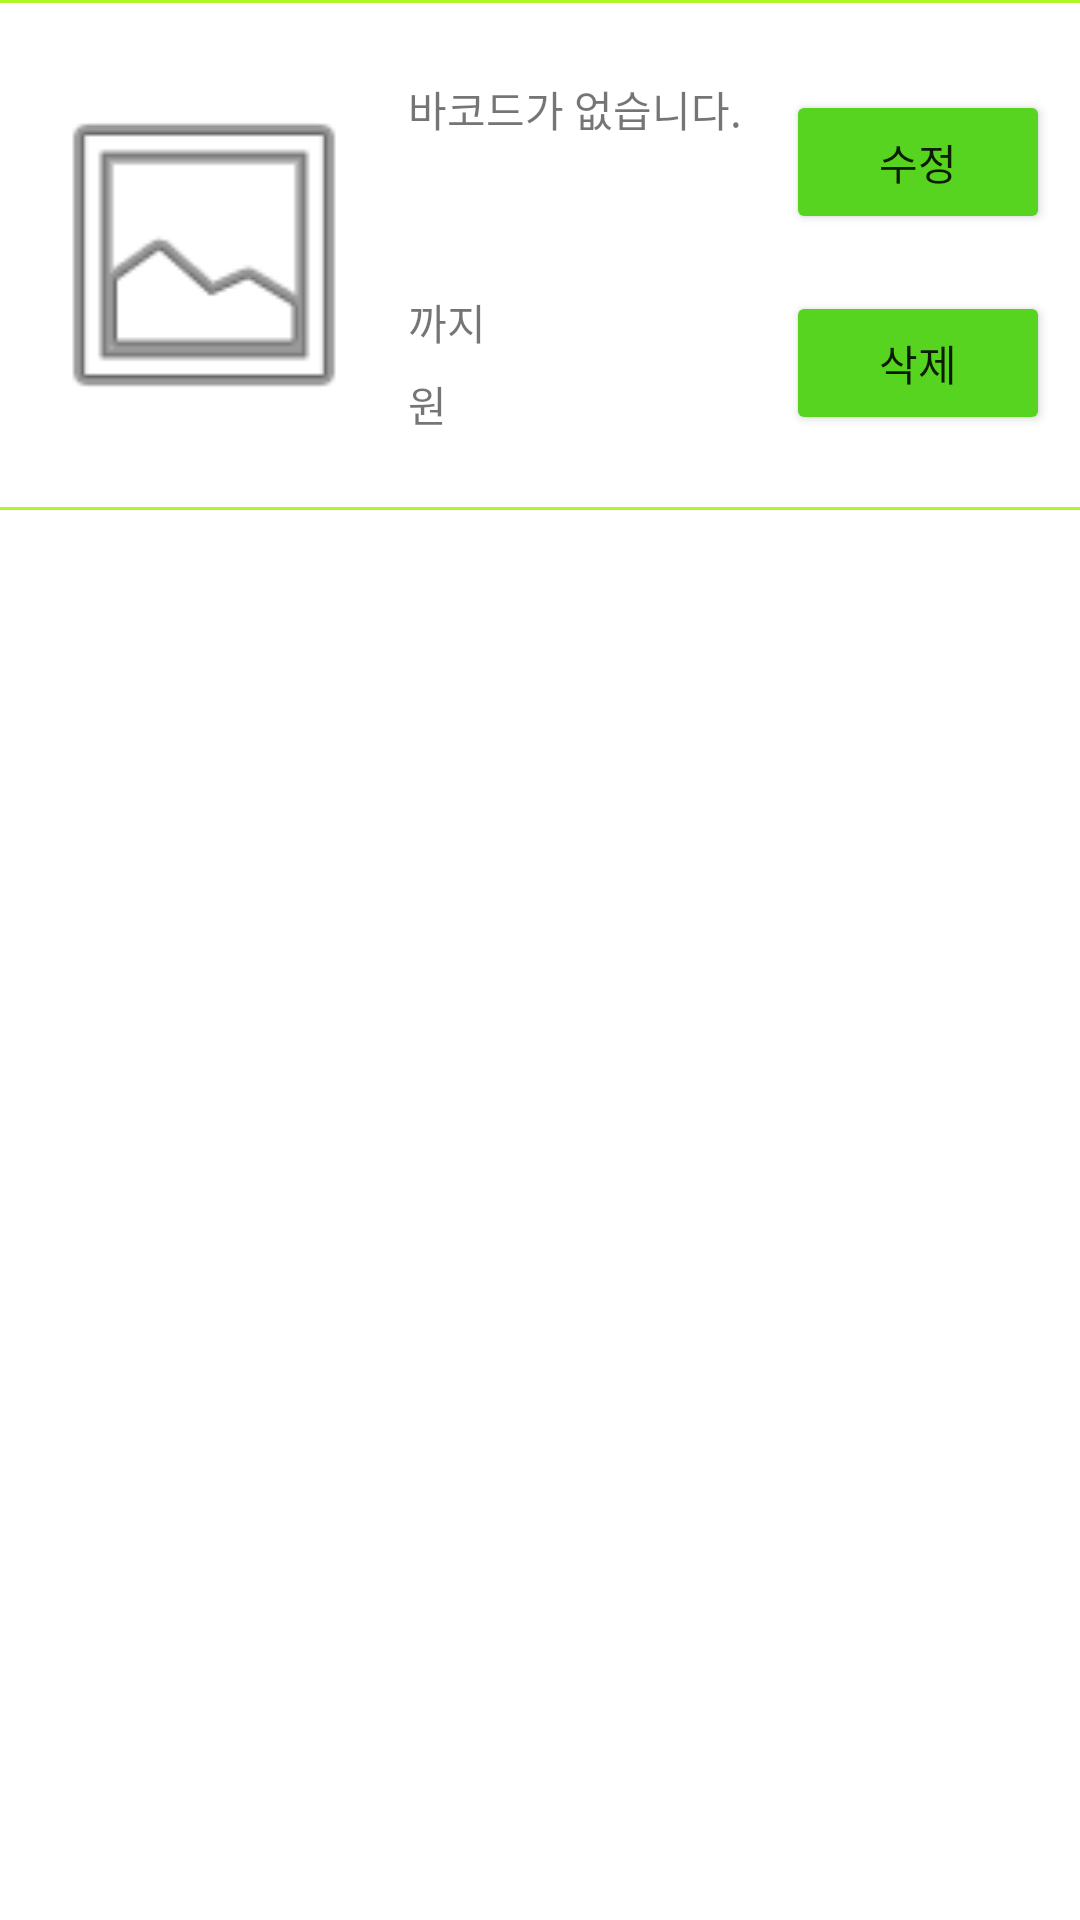

This screen was rendered from an Android layout file. Write that file and the resources it references.
<!-- AndroidManifest.xml: application theme Theme.HIM -->
<!-- res/layout/ingredient_recycler.xml -->
<?xml version="1.0" encoding="utf-8"?>
<LinearLayout xmlns:android="http://schemas.android.com/apk/res/android"
    xmlns:app="http://schemas.android.com/apk/res-auto"
    xmlns:tools="http://schemas.android.com/tools"
    android:layout_width="match_parent"
    android:layout_height="wrap_content">

    <androidx.constraintlayout.widget.ConstraintLayout
        android:layout_width="match_parent"
        android:layout_height="wrap_content"
        android:minHeight="170dp">

        <View
            android:id="@+id/upperView"
            android:layout_width="0dp"
            android:layout_height="1dp"
            android:background="@color/green_5"
            app:layout_constraintEnd_toEndOf="parent"
            app:layout_constraintStart_toStartOf="parent"
            app:layout_constraintTop_toTopOf="parent" />

        <ImageView
            android:id="@+id/imageView"
            android:layout_width="0dp"
            android:layout_height="0dp"
            android:layout_marginStart="10dp"
            android:layout_marginLeft="10dp"
            android:layout_marginEnd="10dp"
            android:layout_marginRight="10dp"
            android:contentDescription="@string/picture"
            android:scaleType="fitCenter"
            app:layout_constraintBottom_toBottomOf="@+id/priceView"
            app:layout_constraintEnd_toStartOf="@+id/barcodeView"
            app:layout_constraintStart_toStartOf="parent"
            app:layout_constraintTop_toTopOf="@+id/barcodeView"
            app:srcCompat="@android:drawable/ic_menu_gallery" />

        <TextView
            android:id="@+id/barcodeView"
            android:layout_width="0dp"
            android:layout_height="wrap_content"
            android:layout_marginTop="10dp"
            android:text="@string/no_barcode"
            app:layout_constraintBottom_toTopOf="@+id/nameView"
            app:layout_constraintEnd_toStartOf="@+id/editButton"
            app:layout_constraintStart_toEndOf="@+id/imageView"
            app:layout_constraintTop_toTopOf="parent" />

        <TextView
            android:id="@+id/nameView"
            android:layout_width="0dp"
            android:layout_height="wrap_content"
            app:layout_constraintBottom_toTopOf="@+id/shelfLifeView"
            app:layout_constraintEnd_toEndOf="@+id/barcodeView"
            app:layout_constraintStart_toStartOf="@+id/barcodeView"
            app:layout_constraintTop_toBottomOf="@+id/barcodeView"
            tools:text="이름" />

        <TextView
            android:id="@+id/shelfLifeView"
            android:layout_width="wrap_content"
            android:layout_height="wrap_content"
            app:layout_constraintBottom_toTopOf="@+id/priceView"
            app:layout_constraintEnd_toStartOf="@+id/tillView"
            app:layout_constraintStart_toStartOf="@+id/nameView"
            app:layout_constraintTop_toBottomOf="@+id/nameView"
            tools:text="유통기한" />

        <TextView
            android:id="@+id/tillView"
            android:layout_width="0dp"
            android:layout_height="wrap_content"
            android:text="@string/till"
            app:layout_constraintBottom_toBottomOf="@+id/shelfLifeView"
            app:layout_constraintEnd_toEndOf="@+id/nameView"
            app:layout_constraintStart_toEndOf="@+id/shelfLifeView"
            app:layout_constraintTop_toTopOf="@+id/shelfLifeView" />

        <TextView
            android:id="@+id/priceView"
            android:layout_width="wrap_content"
            android:layout_height="wrap_content"
            android:layout_marginBottom="10dp"
            app:layout_constraintBottom_toBottomOf="parent"
            app:layout_constraintEnd_toStartOf="@+id/wonView"
            app:layout_constraintStart_toStartOf="@+id/shelfLifeView"
            app:layout_constraintTop_toBottomOf="@+id/shelfLifeView"
            tools:text="가격" />

        <TextView
            android:id="@+id/wonView"
            android:layout_width="0dp"
            android:layout_height="wrap_content"
            android:text="@string/won"
            app:layout_constraintBottom_toBottomOf="@+id/priceView"
            app:layout_constraintEnd_toEndOf="@+id/tillView"
            app:layout_constraintStart_toEndOf="@+id/priceView"
            app:layout_constraintTop_toTopOf="@+id/priceView" />

        <Button
            android:id="@+id/editButton"
            android:layout_width="wrap_content"
            android:layout_height="wrap_content"
            android:layout_marginStart="10dp"
            android:layout_marginLeft="10dp"
            android:layout_marginEnd="10dp"
            android:layout_marginRight="10dp"
            android:text="@string/edit"
            app:backgroundTint="@color/green_4"
            app:layout_constraintBottom_toBottomOf="@+id/nameView"
            app:layout_constraintEnd_toEndOf="parent"
            app:layout_constraintStart_toEndOf="@+id/barcodeView"
            app:layout_constraintTop_toTopOf="@+id/barcodeView" />

        <Button
            android:id="@+id/deleteButton"
            android:layout_width="0dp"
            android:layout_height="wrap_content"
            android:text="@string/delete"
            app:backgroundTint="@color/green_4"
            app:layout_constraintBottom_toBottomOf="@+id/wonView"
            app:layout_constraintEnd_toEndOf="@+id/editButton"
            app:layout_constraintStart_toStartOf="@+id/editButton"
            app:layout_constraintTop_toTopOf="@+id/tillView" />

        <View
            android:id="@+id/lowerView"
            android:layout_width="0dp"
            android:layout_height="1dp"
            android:background="@color/green_5"
            app:layout_constraintBottom_toBottomOf="parent"
            app:layout_constraintEnd_toEndOf="parent"
            app:layout_constraintStart_toStartOf="parent" />

    </androidx.constraintlayout.widget.ConstraintLayout>

</LinearLayout>
<!-- resources referenced by this layout -->
<resources>
  <color name="green_4">#57D420</color>
  <color name="green_5">#AEF625</color>
  <string name="delete">삭제</string>
  <string name="edit">수정</string>
  <string name="no_barcode">바코드가 없습니다.</string>
  <string name="picture">사진</string>
  <string name="till">까지</string>
  <string name="won">원</string>
  <style name="Theme.HIM" parent="Theme.MaterialComponents.DayNight.DarkActionBar">
          
          <item name="colorPrimary">@color/green_2</item>--&gt;
          <item name="colorPrimaryVariant">@color/green_1</item>--&gt;
          <item name="colorOnPrimary">@color/white</item>
          
          <item name="colorSecondary">@color/green_3</item>--&gt;
          <item name="colorSecondaryVariant">@color/green_4</item>--&gt;
          <item name="colorOnSecondary">@color/black</item>
          
          <item name="android:statusBarColor" tools:targetApi="l">?attr/colorPrimaryVariant</item>
          
      </style>
  <color name="green_2">#20D459</color>
  <color name="green_1">#25F6A2</color>
  <color name="white">#FFFFFFFF</color>
  <color name="green_3">#2FEB35</color>
  <color name="black">#FF000000</color>
</resources>
